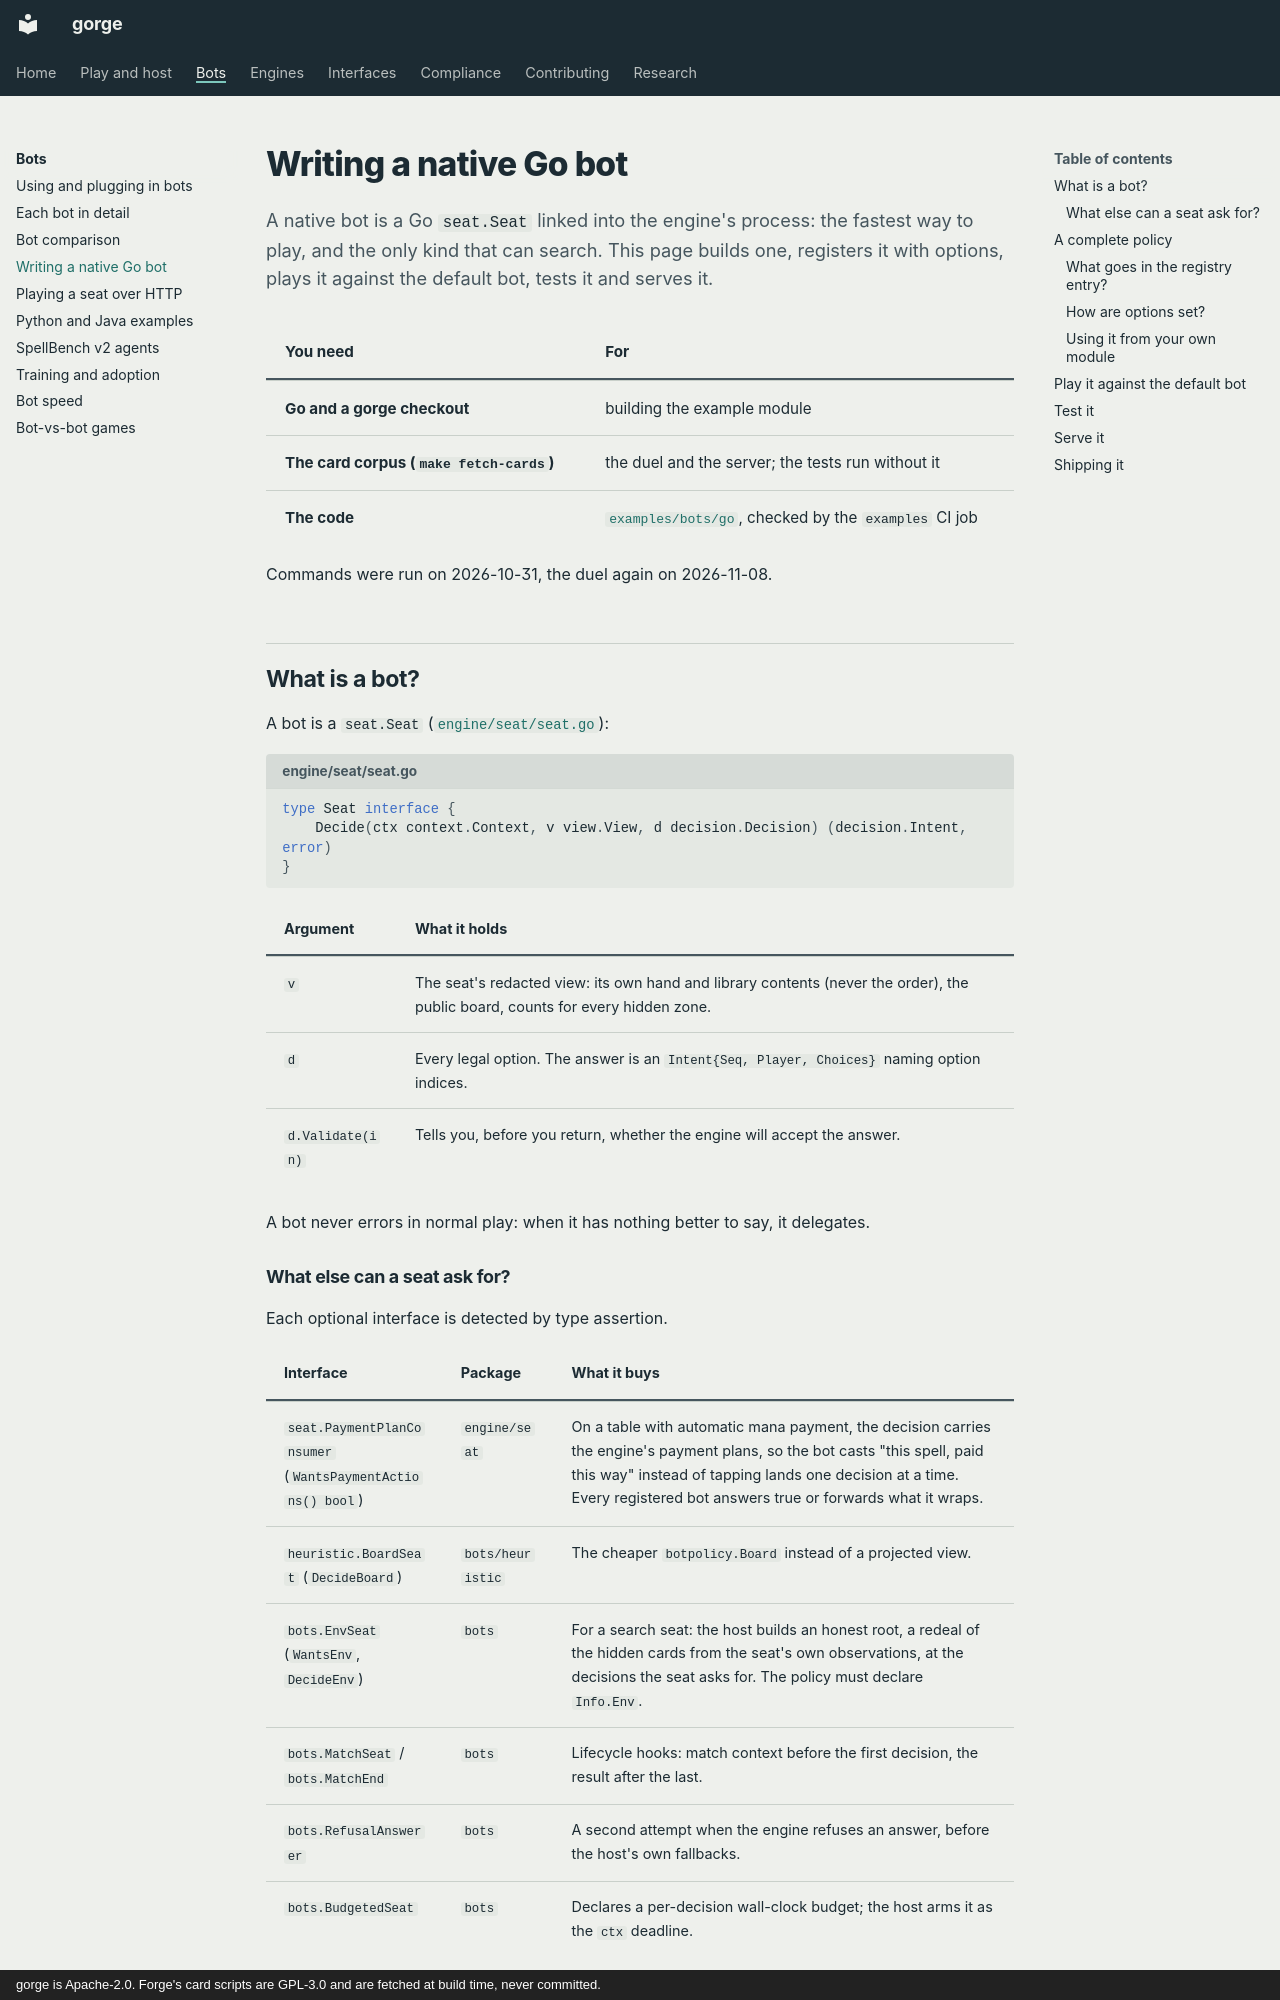

repository: adams-shaun/gorge · page: bots/native-go/index.html · generator: mkdocs · copyright: gorge is Apache-2.0. Forge's card scripts are GPL-3.0 and are fetched at build time, never committed.

# Writing a native Go bot

A native bot is a Go `seat.Seat` linked into the engine's process: the fastest way to play, and the only kind that can
search. This page builds one, registers it with options, plays it against the default bot, tests it and serves it.

<div class="gg-needs" markdown>

| You need | For |
|---|---|
| Go and a gorge checkout | building the example module |
| The card corpus (`make fetch-cards`) | the duel and the server; the tests run without it |
| The code | [`examples/bots/go`](https://github.com/adams-shaun/gorge/blob/main/examples/bots/go), checked by the `examples` CI job |

</div>

Commands were run on 2026-10-31, the duel again on 2026-11-08.

## What is a bot?

A bot is a `seat.Seat`
([`engine/seat/seat.go`](https://github.com/adams-shaun/gorge/blob/main/engine/seat/seat.go)):

```go title="engine/seat/seat.go"
type Seat interface {
    Decide(ctx context.Context, v view.View, d decision.Decision) (decision.Intent, error)
}
```

| Argument | What it holds |
|---|---|
| `v` | The seat's redacted view: its own hand and library contents (never the order), the public board, counts for every hidden zone. |
| `d` | Every legal option. The answer is an `Intent{Seq, Player, Choices}` naming option indices. |
| `d.Validate(in)` | Tells you, before you return, whether the engine will accept the answer. |

A bot never errors in normal play: when it has nothing better to say, it delegates.

### What else can a seat ask for?

Each optional interface is detected by type assertion.

| Interface | Package | What it buys |
|---|---|---|
| `seat.PaymentPlanConsumer` (`WantsPaymentActions() bool`) | `engine/seat` | On a table with automatic mana payment, the decision carries the engine's payment plans, so the bot casts "this spell, paid this way" instead of tapping lands one decision at a time. Every registered bot answers true or forwards what it wraps. |
| `heuristic.BoardSeat` (`DecideBoard`) | `bots/heuristic` | The cheaper `botpolicy.Board` instead of a projected view. |
| `bots.EnvSeat` (`WantsEnv`, `DecideEnv`) | `bots` | For a search seat: the host builds an honest root, a redeal of the hidden cards from the seat's own observations, at the decisions the seat asks for. The policy must declare `Info.Env`. |
| `bots.MatchSeat` / `bots.MatchEnd` | `bots` | Lifecycle hooks: match context before the first decision, the result after the last. |
| `bots.RefusalAnswerer` | `bots` | A second attempt when the engine refuses an answer, before the host's own fallbacks. |
| `bots.BudgetedSeat` | `bots` | Declares a per-decision wall-clock budget; the host arms it as the `ctx` deadline. |

!!! warning "A native seat is trusted code"
    It runs inside the server. The plain `Decide` path hands it only a View, but
    `bots.MatchSeat.AttachMatch` receives `MatchContext.Engine`, the live engine, to be *read, never
    written*; nothing in the type system stops a seat that holds it from reading hidden cards. A policy
    that will play people uses only the View (or an honest root through `EnvSeat`).
